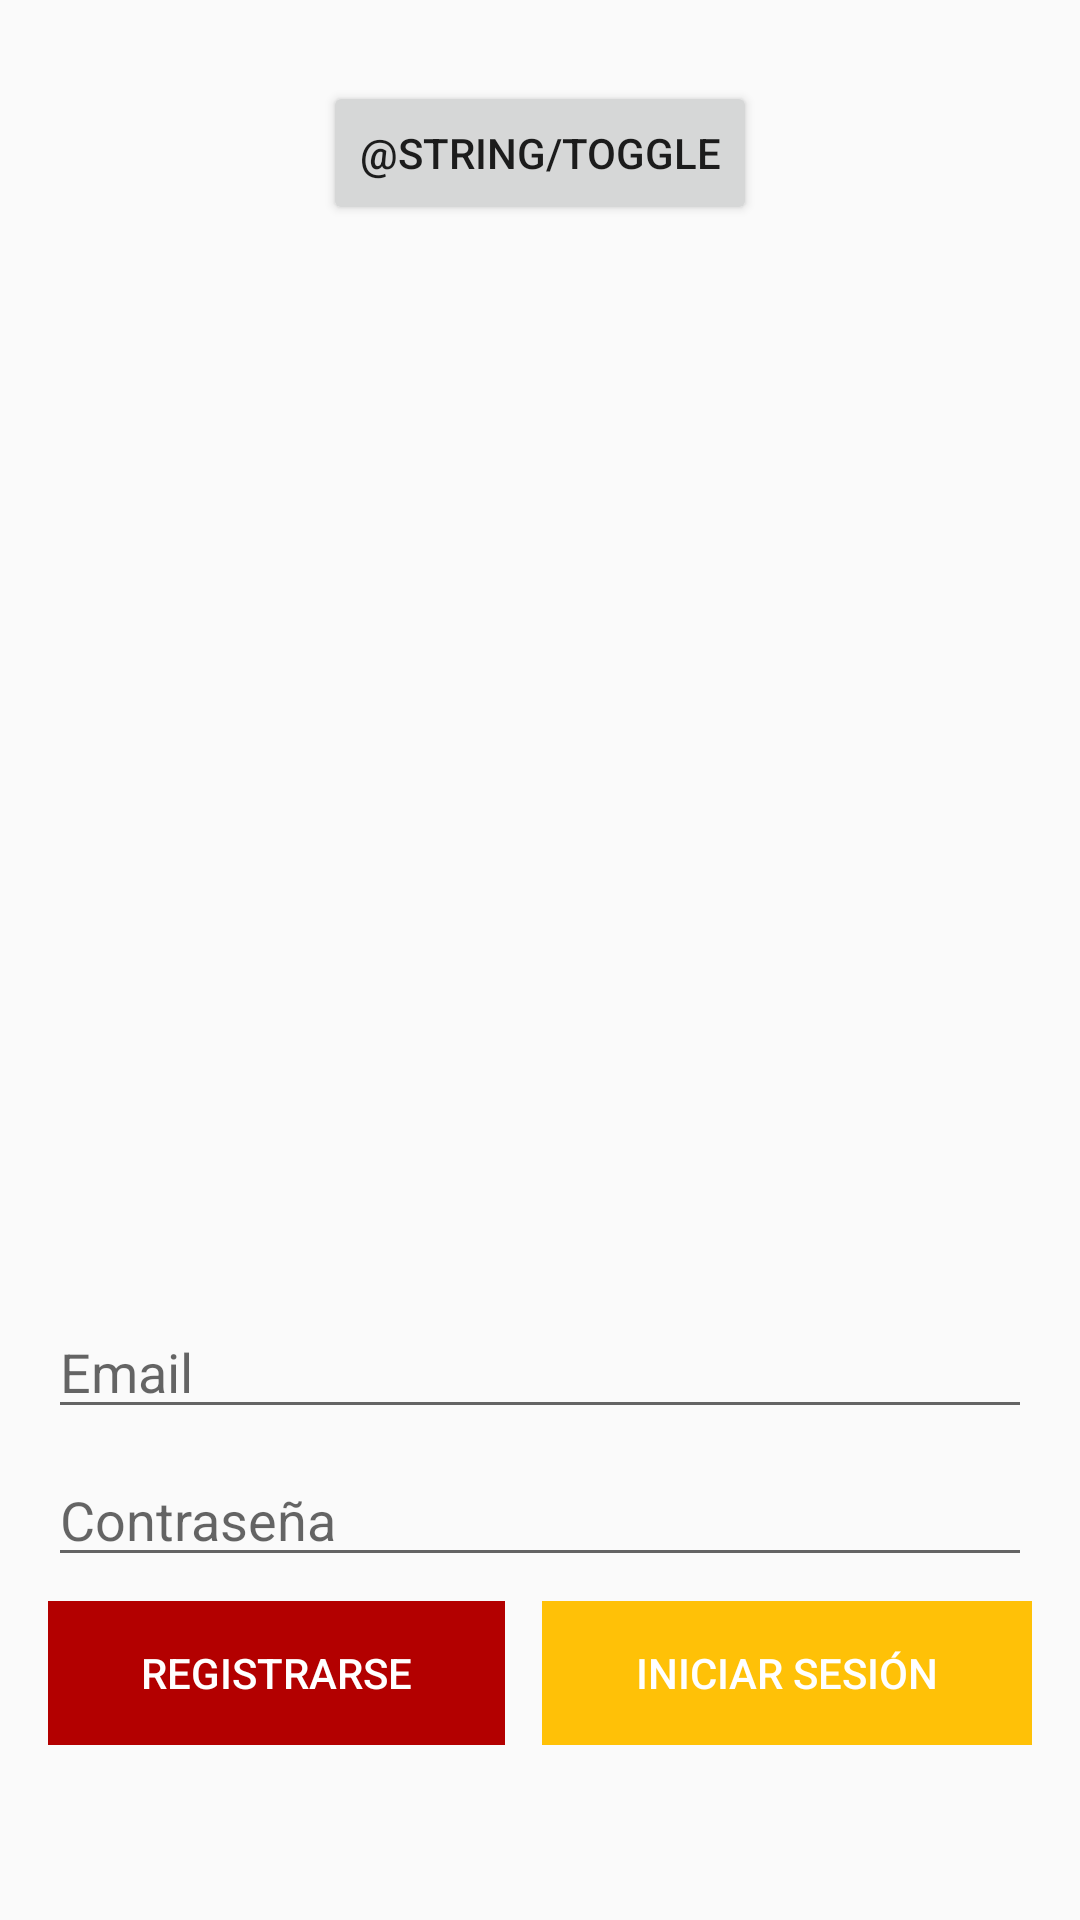

Reconstruct the res/layout file that produces this screen, plus the resources it refers to.
<!-- AndroidManifest.xml: application theme AppTheme -->
<!-- res/layout/activity_segunda_pantalla.xml -->
<?xml version="1.0" encoding="utf-8"?>
<androidx.constraintlayout.widget.ConstraintLayout xmlns:android="http://schemas.android.com/apk/res/android"
    xmlns:app="http://schemas.android.com/apk/res-auto"
    xmlns:tools="http://schemas.android.com/tools"
    android:layout_width="match_parent"
    android:layout_height="match_parent"
    tools:context=".SegundaPantalla">

    <LinearLayout
        android:id="@+id/linearLayout"
        android:layout_width="match_parent"
        android:layout_height="wrap_content"
        android:layout_marginStart="16dp"
        android:layout_marginLeft="16dp"
        android:layout_marginTop="480dp"
        android:layout_marginEnd="16dp"
        android:layout_marginRight="16dp"
        android:layout_marginBottom="102dp"
        android:orientation="vertical"
        app:layout_constraintBottom_toBottomOf="parent"
        app:layout_constraintEnd_toEndOf="parent"
        app:layout_constraintStart_toStartOf="parent"
        app:layout_constraintTop_toTopOf="parent">

        <EditText
            android:id="@+id/emailInput"
            android:layout_width="match_parent"
            android:layout_height="40dp"
            android:autofillHints=""
            android:ems="10"
            android:hint="@string/email"
            android:inputType="textEmailAddress" />

        <Space
            android:layout_width="match_parent"
            android:layout_height="8dp" />

        <EditText
            android:id="@+id/editTextTextPassword"
            android:layout_width="match_parent"
            android:layout_height="wrap_content"
            android:autofillHints=""
            android:ems="10"
            android:hint="@string/pass"
            android:inputType="textPassword" />

        <Space
            android:layout_width="match_parent"
            android:layout_height="8dp" />

        <LinearLayout
            android:layout_width="match_parent"
            android:layout_height="match_parent"
            android:orientation="horizontal">

            <Button
                android:id="@+id/registroBot"
                style="@style/Widget.AppCompat.Button.Borderless"
                android:layout_width="wrap_content"
                android:layout_height="wrap_content"
                android:layout_weight="1"
                android:background="@color/colorRed"
                android:text="@string/regis"
                android:textColor="@color/colorBlanco" />

            <Space
                android:layout_width="wrap_content"
                android:layout_height="wrap_content"
                android:layout_weight="0.2" />

            <Button
                android:id="@+id/inicioBot"
                style="@style/Widget.AppCompat.Button.Borderless"
                android:layout_width="wrap_content"
                android:layout_height="wrap_content"
                android:layout_weight="1"
                android:background="@color/colorNaranja"
                android:text="@string/iniciar"
                android:textColor="@color/colorBlanco" />
        </LinearLayout>
    </LinearLayout>

    <ImageView
        android:id="@+id/imageView3"
        android:layout_width="245dp"
        android:layout_height="252dp"
        android:contentDescription="@string/imagenes"
        app:layout_constraintBottom_toTopOf="@+id/linearLayout"
        app:layout_constraintEnd_toEndOf="parent"
        app:layout_constraintStart_toStartOf="parent"
        app:layout_constraintTop_toTopOf="parent"
        app:layout_constraintVertical_bias="0.552"
        app:srcCompat="@drawable/llogo" />

    <Button
        android:id="@+id/toggle2"
        android:layout_width="wrap_content"
        android:layout_height="wrap_content"
        android:text="@string/toggle"
        app:layout_constraintBottom_toTopOf="@+id/imageView3"
        app:layout_constraintEnd_toEndOf="parent"
        app:layout_constraintHorizontal_bias="0.5"
        app:layout_constraintStart_toStartOf="parent"
        app:layout_constraintTop_toTopOf="parent" />
</androidx.constraintlayout.widget.ConstraintLayout>
<!-- resources referenced by this layout -->
<resources>
  <color name="colorBlanco">#FFFFFF</color>
  <color name="colorNaranja">#FFC107</color>
  <color name="colorRed">#B30000</color>
  <string name="email">Email</string>
  <string name="imagenes">Imagen</string>
  <string name="iniciar">Iniciar Sesión</string>
  <string name="pass">Contraseña</string>
  <string name="regis">Registrarse</string>
  <style name="AppTheme" parent="Theme.AppCompat.Light.DarkActionBar">
          
          <item name="colorPrimary">@color/colorPrimary</item>
          <item name="colorPrimaryDark">@color/colorAzul</item>
          <item name="colorAccent">@color/colorAccent</item>
      </style>
  <color name="colorPrimary">#6200EE</color>
  <color name="colorAzul">#03A9F4</color>
  <color name="colorAccent">#03DAC5</color>
</resources>
